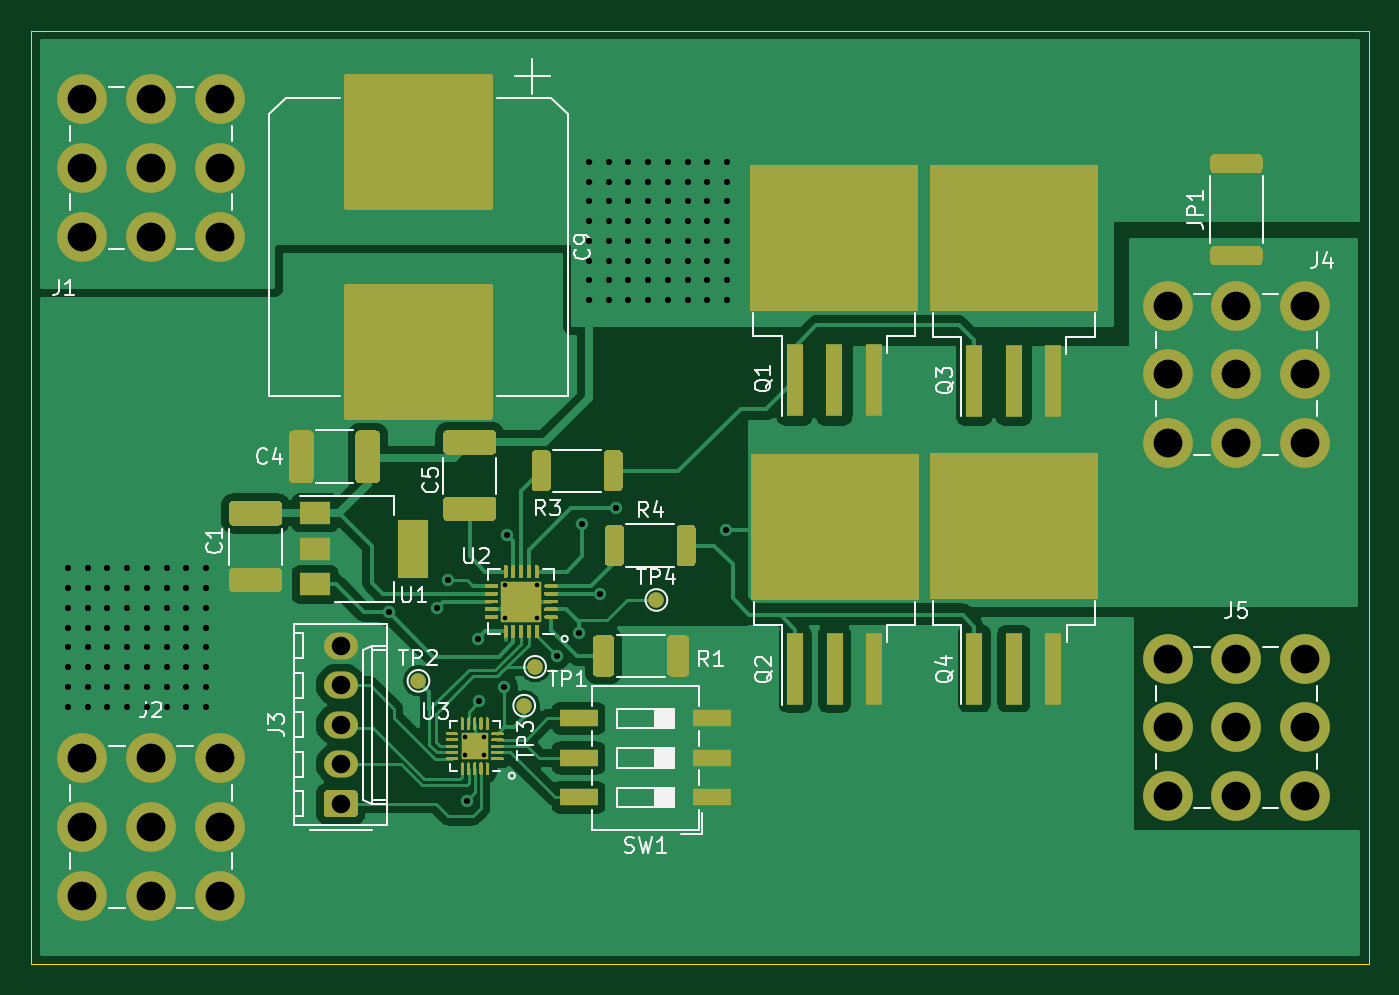
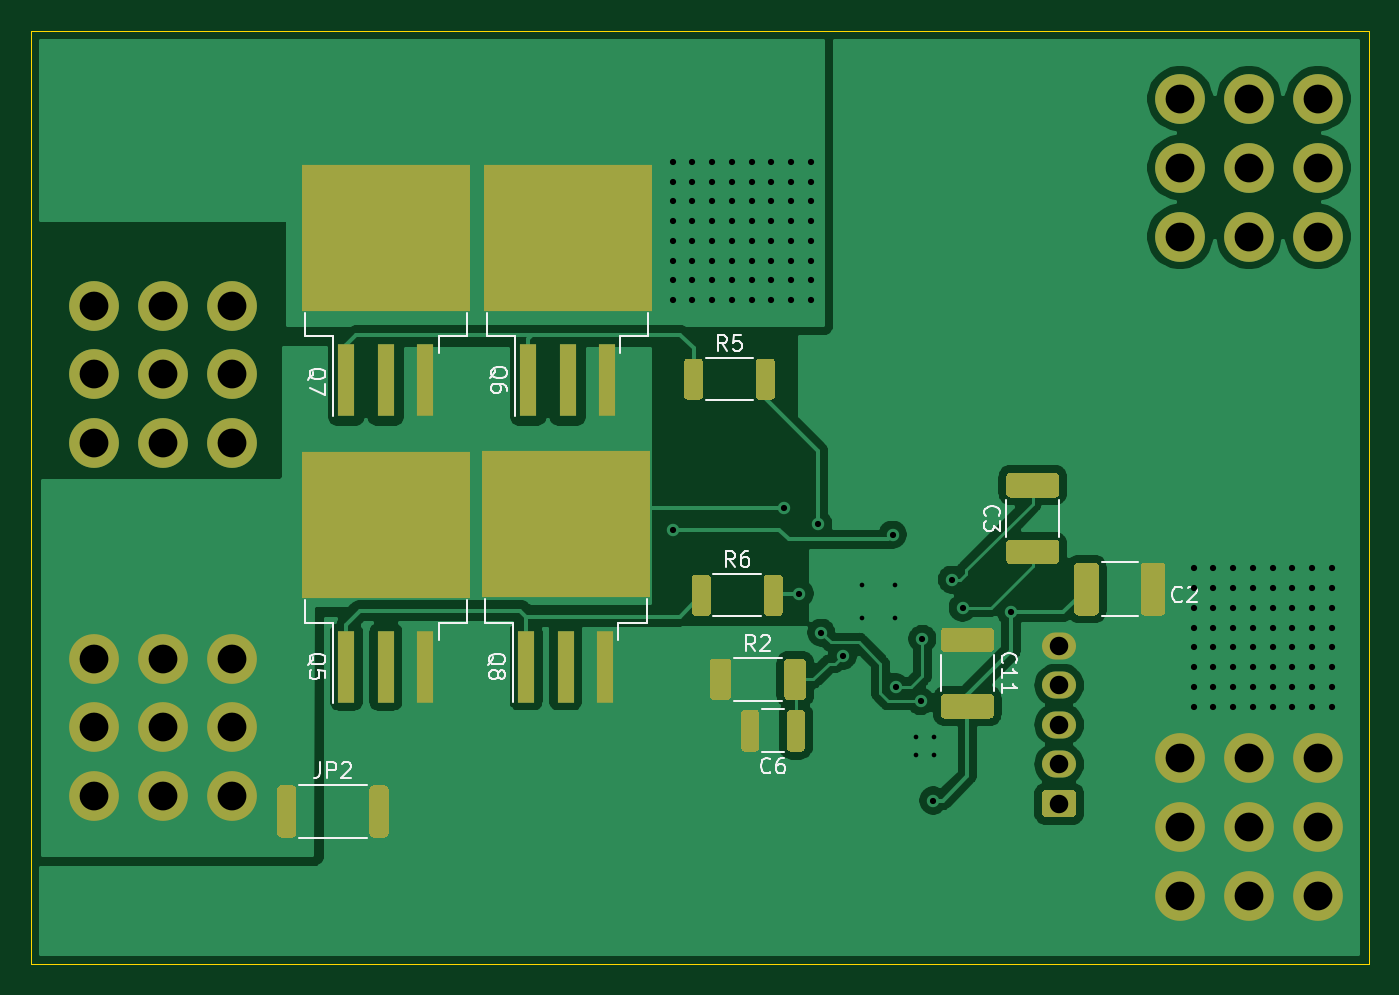
Circuit board: 10 layer files. Board 86.0 x 60.0 mm.
- bottom_copper: Motor Controller 2020-B_Cu.gbl (68647 bytes)
- bottom_mask: Motor Controller 2020-B_Mask.gbs (7803 bytes)
- paste: Motor Controller 2020-B_Paste.gbp (6709 bytes)
- bottom_silk: Motor Controller 2020-B_SilkS.gbo (12702 bytes)
- outline: Motor Controller 2020-Edge_Cuts.gm1 (746 bytes)
- top_copper: Motor Controller 2020-F_Cu.gtl (91803 bytes)
- top_mask: Motor Controller 2020-F_Mask.gts (26819 bytes)
- paste: Motor Controller 2020-F_Paste.gtp (28208 bytes)
- top_silk: Motor Controller 2020-F_SilkS.gto (25252 bytes)
- drill: Motor Controller 2020-PTH.drl (2868 bytes)

=== bottom_copper: Motor Controller 2020-B_Cu.gbl (68647 bytes, source omitted) ===
=== bottom_mask: Motor Controller 2020-B_Mask.gbs (7803 bytes, source omitted) ===
=== paste: Motor Controller 2020-B_Paste.gbp (6709 bytes, source omitted) ===
=== bottom_silk: Motor Controller 2020-B_SilkS.gbo (12702 bytes, source omitted) ===
=== outline: Motor Controller 2020-Edge_Cuts.gm1 ===
G04 #@! TF.GenerationSoftware,KiCad,Pcbnew,(5.1.10)-1*
G04 #@! TF.CreationDate,2021-06-12T15:14:09-04:00*
G04 #@! TF.ProjectId,Motor Controller 2020,4d6f746f-7220-4436-9f6e-74726f6c6c65,rev?*
G04 #@! TF.SameCoordinates,Original*
G04 #@! TF.FileFunction,Profile,NP*
%FSLAX46Y46*%
G04 Gerber Fmt 4.6, Leading zero omitted, Abs format (unit mm)*
G04 Created by KiCad (PCBNEW (5.1.10)-1) date 2021-06-12 15:14:09*
%MOMM*%
%LPD*%
G01*
G04 APERTURE LIST*
G04 #@! TA.AperFunction,Profile*
%ADD10C,0.050000*%
G04 #@! TD*
G04 APERTURE END LIST*
D10*
X174700000Y-102900000D02*
X174700000Y-42900000D01*
X88700000Y-42900000D02*
X174700000Y-42900000D01*
X88700000Y-102900000D02*
X88700000Y-42900000D01*
X88700000Y-102900000D02*
X174700000Y-102900000D01*
M02*

=== top_copper: Motor Controller 2020-F_Cu.gtl (91803 bytes, source omitted) ===
=== top_mask: Motor Controller 2020-F_Mask.gts (26819 bytes, source omitted) ===
=== paste: Motor Controller 2020-F_Paste.gtp (28208 bytes, source omitted) ===
=== top_silk: Motor Controller 2020-F_SilkS.gto (25252 bytes, source omitted) ===
=== drill: Motor Controller 2020-PTH.drl ===
M48
METRIC,TZ
T1C0.300
T2C0.400
T3C1.190
T4C1.850
%
G90
G05
T1
X116621Y-88300
X116621Y-89500
X117821Y-88300
X117821Y-89500
X119150Y-78550
X119150Y-80650
X121250Y-78550
X121250Y-80650
T2
X91059Y-77470
X91059Y-78740
X91059Y-80010
X91059Y-81280
X91059Y-82550
X91059Y-83820
X91059Y-85090
X91059Y-86360
X92329Y-77470
X92329Y-78740
X92329Y-80010
X92329Y-81280
X92329Y-82550
X92329Y-83820
X92329Y-85090
X92329Y-86360
X93599Y-77470
X93599Y-78740
X93599Y-80010
X93599Y-81280
X93599Y-82550
X93599Y-83820
X93599Y-85090
X93599Y-86360
X94869Y-77470
X94869Y-78740
X94869Y-80010
X94869Y-81280
X94869Y-82550
X94869Y-83820
X94869Y-85090
X94869Y-86360
X96139Y-77470
X96139Y-78740
X96139Y-80010
X96139Y-81280
X96139Y-82550
X96139Y-83820
X96139Y-85090
X96139Y-86360
X97409Y-77470
X97409Y-78740
X97409Y-80010
X97409Y-81280
X97409Y-82550
X97409Y-83820
X97409Y-85090
X97409Y-86360
X98679Y-77470
X98679Y-78740
X98679Y-80010
X98679Y-81280
X98679Y-82550
X98679Y-83820
X98679Y-85090
X98679Y-86360
X99949Y-77470
X99949Y-78740
X99949Y-80010
X99949Y-81280
X99949Y-82550
X99949Y-83820
X99949Y-85090
X99949Y-86360
X111700Y-80300
X114800Y-80000
X115500Y-78200
X116700Y-92400
X117400Y-82000
X117500Y-86000
X119100Y-85100
X119300Y-75300
X122500Y-83100
X123900Y-81600
X124100Y-74600
X124560Y-51335
X124560Y-52605
X124560Y-53875
X124560Y-55145
X124560Y-56415
X124560Y-57685
X124560Y-58955
X124560Y-60225
X125300Y-79100
X125830Y-51335
X125830Y-52605
X125830Y-53875
X125830Y-55145
X125830Y-56415
X125830Y-57685
X125830Y-58955
X125830Y-60225
X126300Y-73600
X127100Y-51335
X127100Y-52605
X127100Y-53875
X127100Y-55145
X127100Y-56415
X127100Y-57685
X127100Y-58955
X127100Y-60225
X128370Y-51335
X128370Y-52605
X128370Y-53875
X128370Y-55145
X128370Y-56415
X128370Y-57685
X128370Y-58955
X128370Y-60225
X129640Y-51335
X129640Y-52605
X129640Y-53875
X129640Y-55145
X129640Y-56415
X129640Y-57685
X129640Y-58955
X129640Y-60225
X130910Y-51335
X130910Y-52605
X130910Y-53875
X130910Y-55145
X130910Y-56415
X130910Y-57685
X130910Y-58955
X130910Y-60225
X132180Y-51335
X132180Y-52605
X132180Y-53875
X132180Y-55145
X132180Y-56415
X132180Y-57685
X132180Y-58955
X132180Y-60225
X133400Y-75000
X133450Y-51335
X133450Y-52605
X133450Y-53875
X133450Y-55145
X133450Y-56415
X133450Y-57685
X133450Y-58955
X133450Y-60225
T3
X108600Y-82440
X108600Y-84980
X108600Y-87520
X108600Y-90060
X108600Y-92600
T4
X91958Y-47265
X91958Y-51700
X91958Y-56135
X91965Y-89665
X91965Y-94100
X91965Y-98535
X96393Y-47265
X96393Y-51700
X96393Y-56135
X96400Y-89665
X96400Y-94100
X96400Y-98535
X100828Y-47265
X100828Y-51700
X100828Y-56135
X100835Y-89665
X100835Y-94100
X100835Y-98535
X161765Y-60565
X161765Y-65000
X161765Y-69435
X161765Y-83265
X161765Y-87700
X161765Y-92135
X166200Y-60565
X166200Y-65000
X166200Y-69435
X166200Y-83265
X166200Y-87700
X166200Y-92135
X170635Y-60565
X170635Y-65000
X170635Y-69435
X170635Y-83265
X170635Y-87700
X170635Y-92135
T0
M30
